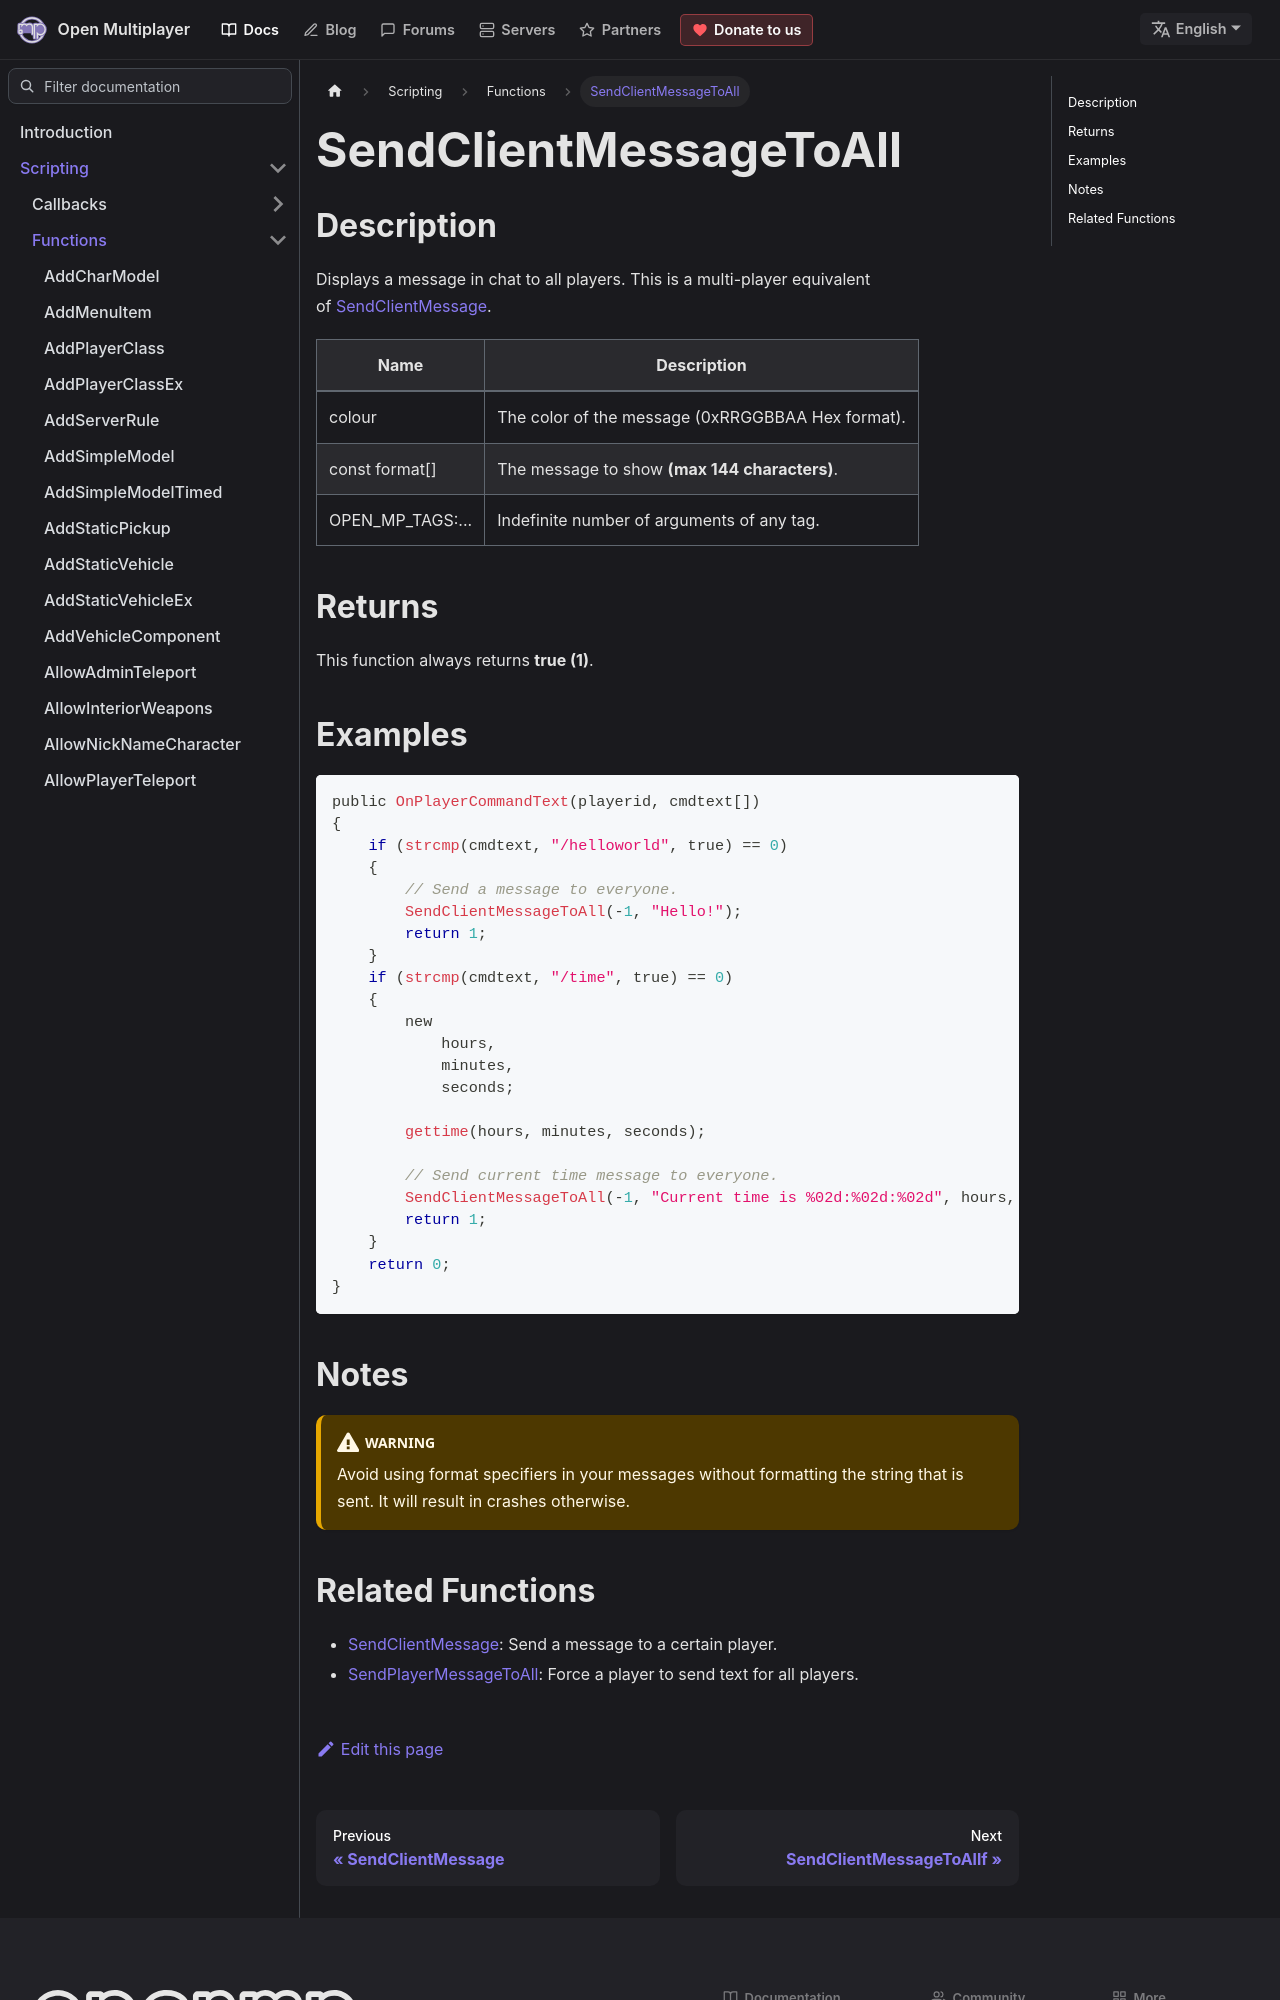

repository: openmultiplayer/web · page: docs/scripting/functions/SendClientMessageToAll.html · generator: docusaurus

---
title: SendClientMessageToAll
sidebar_label: SendClientMessageToAll
description: Displays a message in chat to all players.
tags: []
---

## Description

Displays a message in chat to all players. This is a multi-player equivalent of [SendClientMessage](SendClientMessage).

| Name             | Description                                       |
| ---------------- | ------------------------------------------------- |
| colour           | The color of the message (0xRRGGBBAA Hex format). |
| const format[]   | The message to show **(max 144 characters)**.     |
| OPEN_MP_TAGS:... | Indefinite number of arguments of any tag.        |

## Returns

This function always returns **true (1)**.

## Examples

```c
public OnPlayerCommandText(playerid, cmdtext[])
{
    if (strcmp(cmdtext, "/helloworld", true) == 0)
    {
        // Send a message to everyone.
        SendClientMessageToAll(-1, "Hello!");
        return 1;
    }
    if (strcmp(cmdtext, "/time", true) == 0)
    {
        new
            hours,
            minutes,
            seconds;

        gettime(hours, minutes, seconds);

        // Send current time message to everyone.
        SendClientMessageToAll(-1, "Current time is %02d:%02d:%02d", hours, minutes, seconds);
        return 1;
    }
    return 0;
}
```
